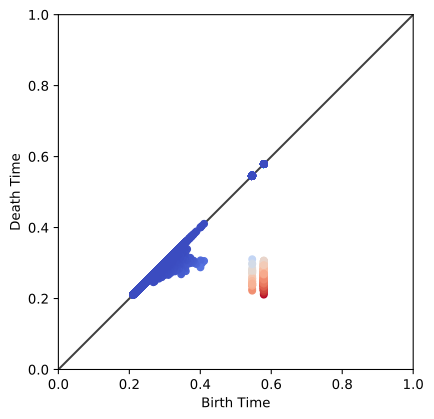

Source data for this figure (header and first rows):
0.578991, 0.21104
0.579, 0.579
0.579, 0.2838
0.579, 0.579
0.579, 0.2854
0.579, 0.579
0.579, 0.2411
0.579, 0.579
0.579, 0.2906
0.579, 0.579
0.579, 0.267
0.579, 0.579
0.579, 0.2828
0.579, 0.579
0.579, 0.2504
0.579, 0.579
0.579, 0.2571
0.579, 0.579
0.579, 0.2941
0.579, 0.579
0.579, 0.2814
0.579, 0.579
0.579, 0.2742
0.579, 0.579
0.579, 0.2612
0.579, 0.579
0.579, 0.2727
0.579, 0.579
0.579, 0.2952
0.579, 0.579
0.579, 0.2734
0.579, 0.579
0.579, 0.2568
0.579, 0.579
0.579, 0.2776
0.579, 0.579
0.579, 0.2809
0.579, 0.579
0.579, 0.2457
0.579, 0.579
0.579, 0.2979
0.579, 0.579
0.579, 0.2569
0.579, 0.579
0.579, 0.2779
0.579, 0.579
0.579, 0.2757
0.579, 0.579
0.579, 0.2729
0.579, 0.579
0.579, 0.3034
0.579, 0.579
0.579, 0.245
0.579, 0.579
0.579, 0.2773
0.579, 0.579
0.579, 0.2721
0.579, 0.579
0.579, 0.2745
0.579, 0.579
0.579, 0.2893
... 25,691 more rows
